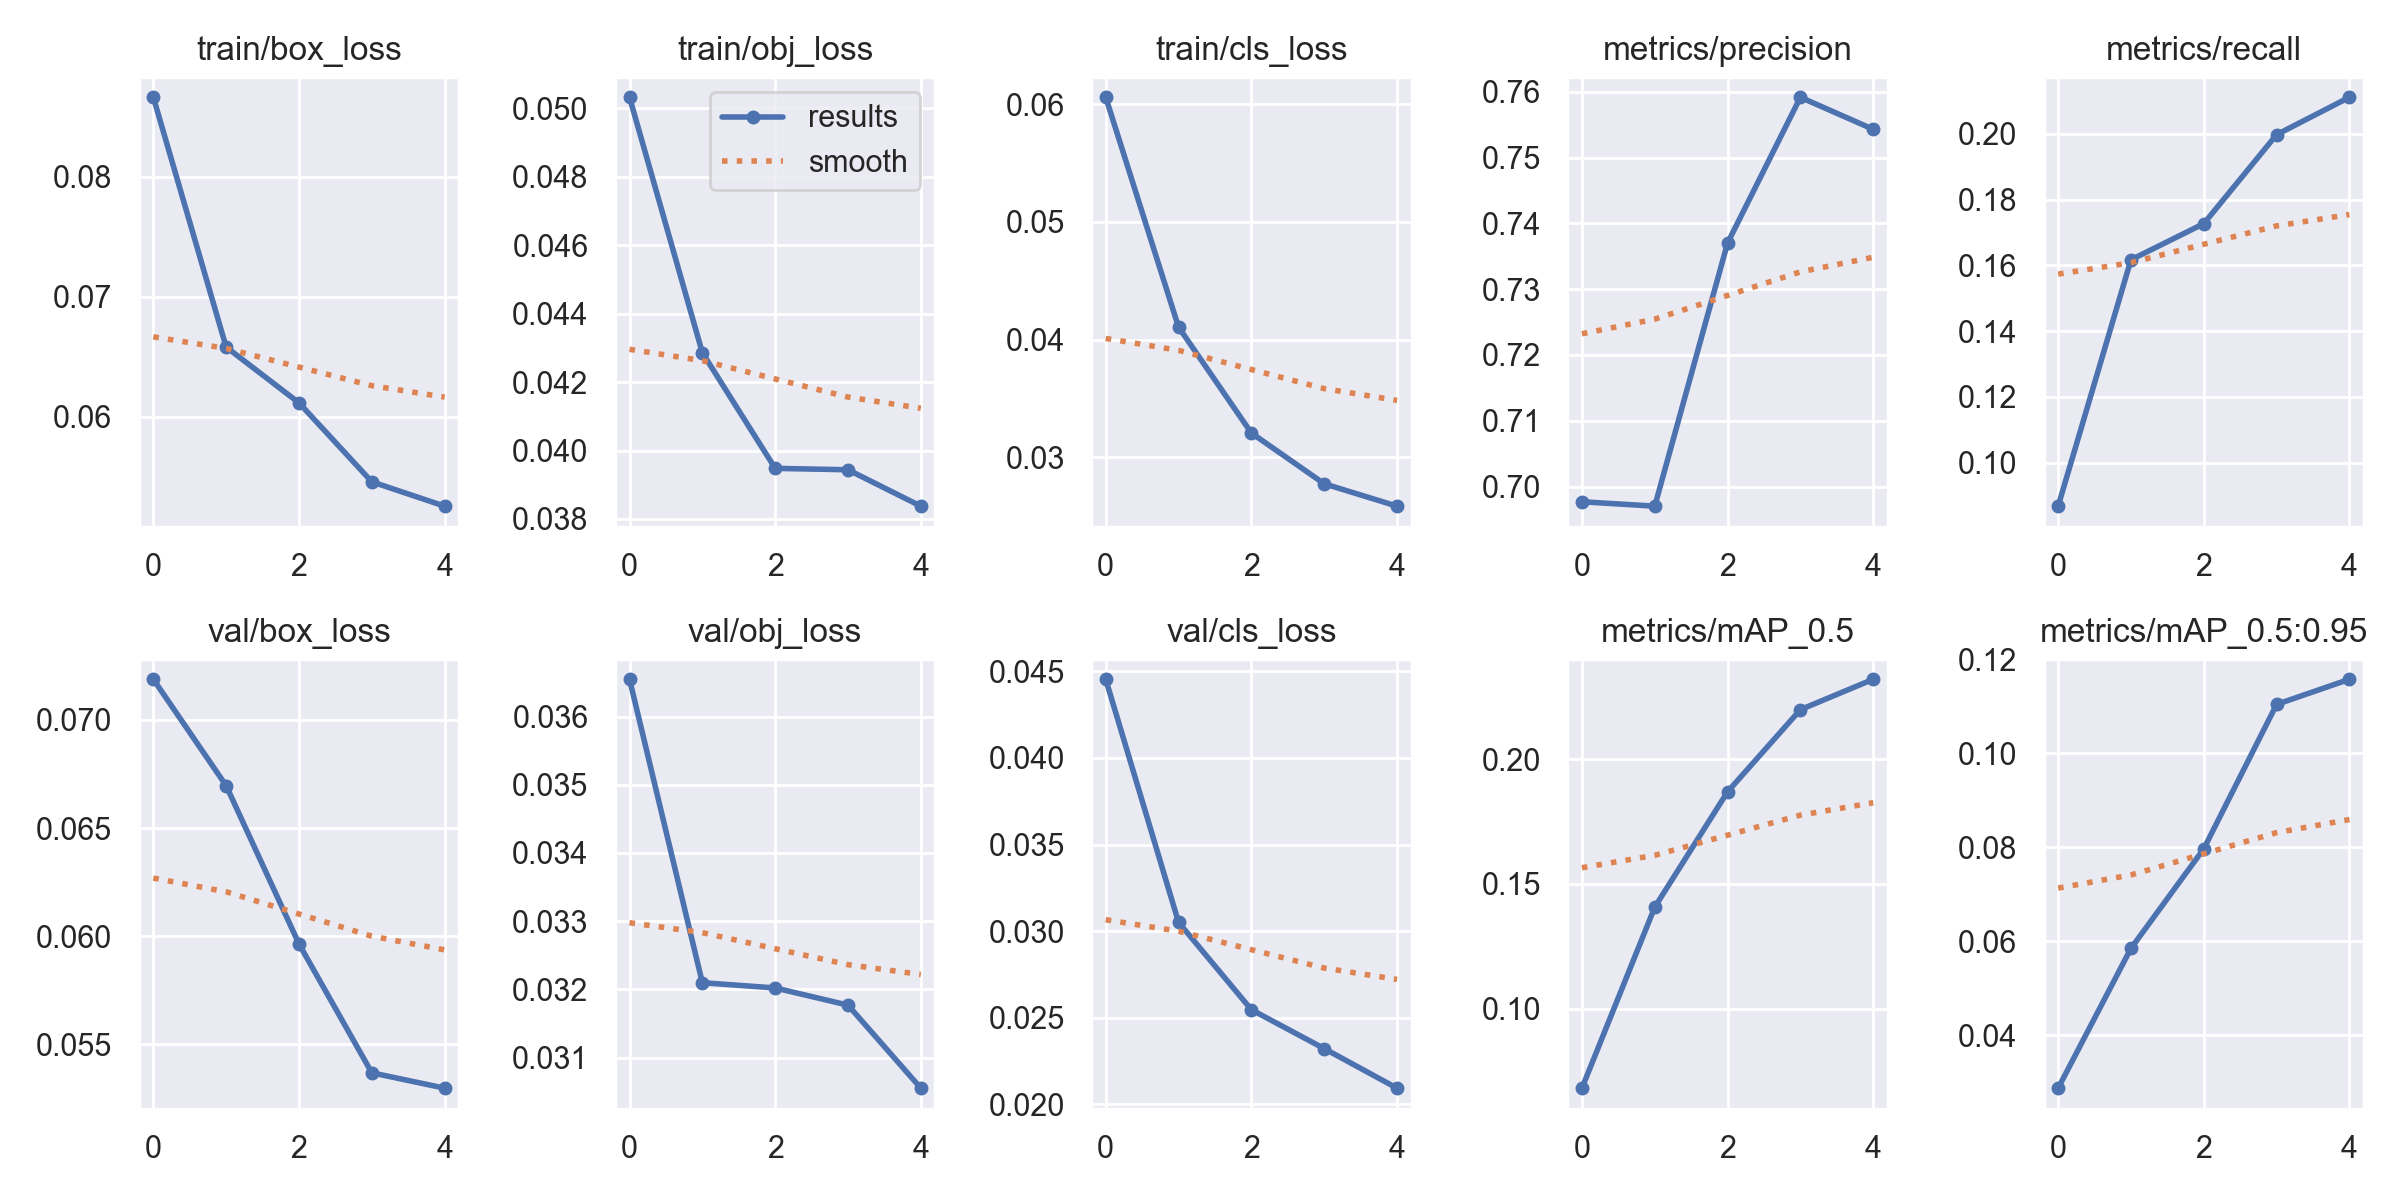

The table this chart was drawn from, first rows:
epoch, train/box_loss, train/obj_loss, train/cls_loss, metrics/precision, metrics/recall, metrics/mAP_0.5, metrics/mAP_0.5:0.95, val/box_loss, val/obj_loss, val/cls_loss, x/lr0, x/lr1, x/lr2
0, 0.0866, 0.05033, 0.0606, 0.6977, 0.08674, 0.06805, 0.02869, 0.07188, 0.03655, 0.04454, 0.07012, 0.00332, 0.00332
1, 0.06582, 0.04286, 0.04106, 0.697, 0.1617, 0.1407, 0.05845, 0.06696, 0.0321, 0.03051, 0.03881, 0.005336, 0.005336
2, 0.06118, 0.03948, 0.03205, 0.737, 0.1727, 0.187, 0.07965, 0.05965, 0.03202, 0.02546, 0.006169, 0.006032, 0.006032
3, 0.05461, 0.03944, 0.02774, 0.7592, 0.1997, 0.2199, 0.1104, 0.05369, 0.03177, 0.02322, 0.00406, 0.00406, 0.00406
4, 0.05258, 0.03837, 0.02583, 0.7543, 0.2111, 0.2321, 0.1157, 0.05298, 0.03055, 0.02093, 0.00406, 0.00406, 0.00406
